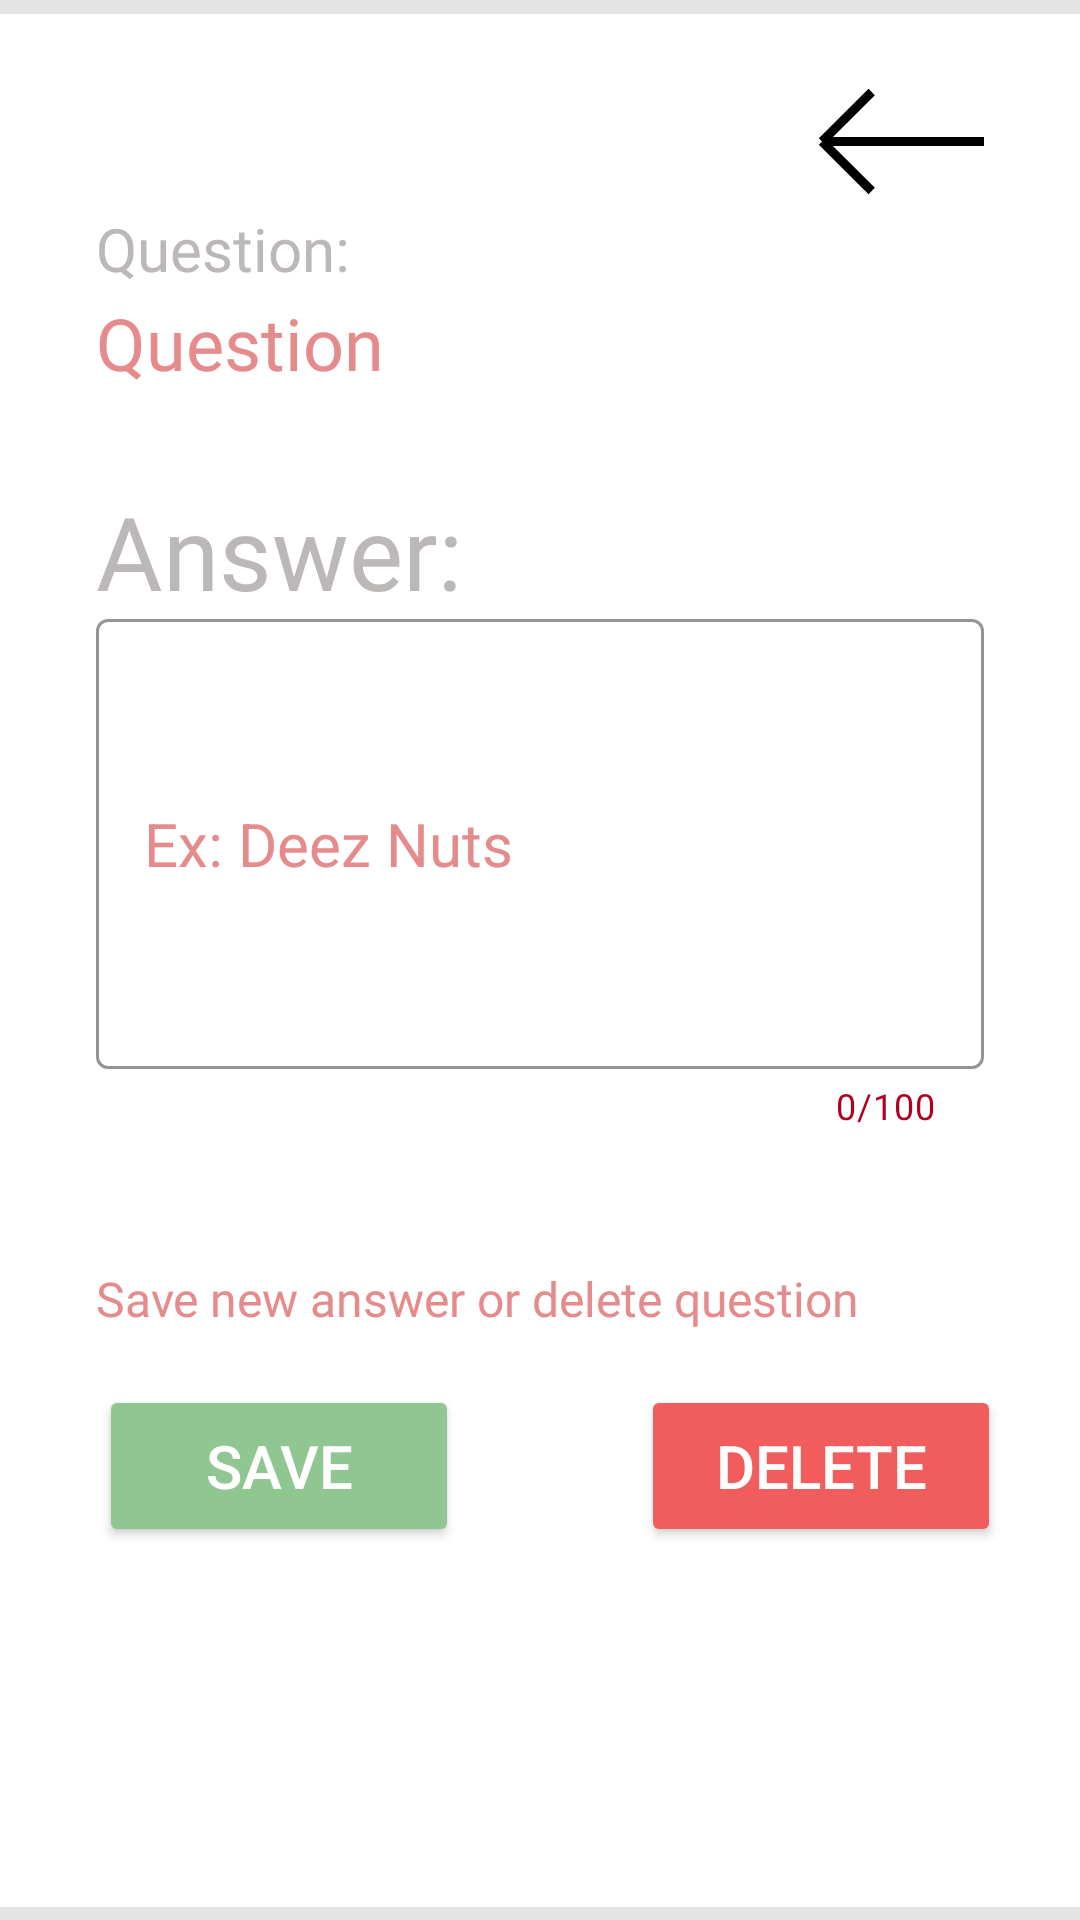

Write the Android layout XML for this screen, with the resource values it uses.
<!-- AndroidManifest.xml: application theme Theme.GENIIPROJECT -->
<!-- res/layout/popup.xml -->
<?xml version="1.0" encoding="utf-8"?>
<androidx.constraintlayout.widget.ConstraintLayout xmlns:android="http://schemas.android.com/apk/res/android"
    xmlns:app="http://schemas.android.com/apk/res-auto"

    xmlns:tools="http://schemas.android.com/tools"
    android:layout_width="match_parent"
    android:layout_height="match_parent"
    android:background="#E4E4E4">

    <FrameLayout
        android:id="@+id/frameLayout"
        android:layout_width="match_parent"
        android:layout_height="631dp"
        app:layout_constraintBottom_toBottomOf="parent"
        app:layout_constraintTop_toTopOf="parent"
        tools:layout_editor_absoluteX="1dp">

        <androidx.constraintlayout.widget.ConstraintLayout
            android:layout_width="match_parent"
            android:layout_height="match_parent"
            android:background="#FFFFFF">

            <TextView
                android:id="@+id/Question1"
                android:layout_width="wrap_content"
                android:layout_height="wrap_content"
                android:layout_gravity="center"
                android:layout_marginStart="32dp"
                android:fontFamily="@font/montserrat_alternates"
                android:text="Question"
                android:textColor="#E68B8B"
                android:textSize="24dp"
                app:layout_constraintBottom_toBottomOf="parent"
                app:layout_constraintEnd_toEndOf="parent"
                app:layout_constraintHorizontal_bias="0.0"
                app:layout_constraintStart_toStartOf="parent"
                app:layout_constraintTop_toTopOf="parent"
                app:layout_constraintVertical_bias="0.156" />

            <TextView
                android:id="@+id/questionTitle4"
                android:layout_width="wrap_content"
                android:layout_height="wrap_content"
                android:layout_gravity="center"
                android:layout_marginStart="32dp"
                android:fontFamily="@font/montserrat_alternates"
                android:text="Question:"
                android:textColor="#BCB8B8"
                android:textSize="20sp"
                app:layout_constraintBottom_toBottomOf="parent"
                app:layout_constraintEnd_toEndOf="parent"
                app:layout_constraintHorizontal_bias="0.0"
                app:layout_constraintStart_toStartOf="parent"
                app:layout_constraintTop_toTopOf="parent"
                app:layout_constraintVertical_bias="0.107" />

            <TextView
                android:id="@+id/questionTitle"
                android:layout_width="wrap_content"
                android:layout_height="wrap_content"
                android:layout_gravity="center"
                android:layout_marginStart="32dp"
                android:fontFamily="@font/montserrat_alternates"
                android:text="Save new answer or delete question"
                android:textColor="#E68B8B"
                android:textSize="16sp"
                app:layout_constraintBottom_toBottomOf="parent"
                app:layout_constraintEnd_toEndOf="parent"
                app:layout_constraintHorizontal_bias="0.0"
                app:layout_constraintStart_toStartOf="parent"
                app:layout_constraintTop_toTopOf="parent"
                app:layout_constraintVertical_bias="0.685" />

            <TextView
                android:id="@+id/AnswerTitle"
                android:layout_width="wrap_content"
                android:layout_height="wrap_content"
                android:layout_gravity="center"
                android:layout_marginStart="32dp"
                android:fontFamily="@font/montserrat_alternates"
                android:text="Answer:"
                android:textColor="#BCB8B8"
                android:textSize="34sp"
                app:layout_constraintBottom_toBottomOf="parent"
                app:layout_constraintEnd_toEndOf="parent"
                app:layout_constraintHorizontal_bias="0.0"
                app:layout_constraintStart_toStartOf="parent"
                app:layout_constraintTop_toTopOf="parent"
                app:layout_constraintVertical_bias="0.267" />

            <com.google.android.material.textfield.TextInputLayout
                android:id="@+id/AnswerInputLayout"
                style="@style/Widget.MaterialComponents.TextInputLayout.OutlinedBox.Dense"
                android:layout_width="match_parent"
                android:layout_height="200dp"
                android:layout_marginStart="32dp"
                android:layout_marginEnd="32dp"
                app:boxStrokeColor="#C8C8C8"
                app:boxStrokeErrorColor="#FF0404"
                app:counterEnabled="true"
                app:counterMaxLength="100"
                app:counterTextColor="@color/design_default_color_error"
                app:endIconMode="clear_text"
                app:hintEnabled="false"
                app:layout_constraintBottom_toBottomOf="parent"
                app:layout_constraintEnd_toEndOf="parent"
                app:layout_constraintHorizontal_bias="0.0"
                app:layout_constraintStart_toStartOf="parent"
                app:layout_constraintTop_toBottomOf="@+id/AnswerTitle"
                app:layout_constraintVertical_bias="0.0">

                <com.google.android.material.textfield.TextInputEditText
                    android:id="@+id/AnswerInput2"
                    style="@style/Widget.AppCompat.EditText"
                    android:layout_width="match_parent"
                    android:layout_height="150dp"
                    android:hint="Ex: Deez Nuts"
                    android:inputType="textMultiLine"
                    android:maxLength="100"
                    android:singleLine="false"
                    android:textAlignment="viewStart"
                    android:textColor="#E68B8B"
                    android:textColorHint="#E68B8B"
                    android:textSize="20dp"
                    app:endIconMode="clear_text" />
            </com.google.android.material.textfield.TextInputLayout>


            <Button
                android:id="@+id/Save"

                android:layout_width="120dp"
                android:layout_height="54dp"
                android:layout_marginBottom="120dp"
                android:backgroundTint="#8FC692"
                android:text="Save"
                android:textColor="#FFFFFF"
                android:textSize="20dp"
                app:layout_constraintBottom_toBottomOf="parent"
                app:layout_constraintEnd_toEndOf="parent"
                app:layout_constraintHorizontal_bias="0.137"
                app:layout_constraintStart_toStartOf="parent"
                app:layout_constraintTop_toTopOf="parent"
                app:layout_constraintVertical_bias="1.0" />

            <ImageButton
                android:id="@+id/goBack"
                android:layout_width="94dp"
                android:layout_height="77dp"
                android:layout_marginTop="4dp"
                android:backgroundTint="#00FFFFFF"
                app:layout_constraintEnd_toEndOf="parent"
                app:layout_constraintHorizontal_bias="0.949"
                app:layout_constraintStart_toStartOf="parent"
                app:layout_constraintTop_toTopOf="parent"
                app:srcCompat="@drawable/back" />

            <Button
                android:id="@+id/delete"

                android:layout_width="120dp"
                android:layout_height="54dp"
                android:backgroundTint="#F15D5D"
                android:text="Delete"
                android:textColor="#FFFFFF"
                android:textSize="20dp"
                app:layout_constraintBottom_toBottomOf="parent"
                app:layout_constraintEnd_toEndOf="parent"
                app:layout_constraintHorizontal_bias="0.89"
                app:layout_constraintStart_toStartOf="parent"
                app:layout_constraintTop_toTopOf="parent"
                app:layout_constraintVertical_bias="0.792" />


        </androidx.constraintlayout.widget.ConstraintLayout>

    </FrameLayout>

</androidx.constraintlayout.widget.ConstraintLayout>
<!-- resources referenced by this layout -->
<resources>
  <!-- drawable back (drawable) -->
  <vector xmlns:android="http://schemas.android.com/apk/res/android"
      android:width="57dp"
      android:height="37dp"
      android:viewportWidth="57"
      android:viewportHeight="37">
    <path
        android:pathData="M19.56,2L3,18.5M3,18.5L19.56,35M3,18.5H57"
        android:strokeWidth="3"
        android:fillColor="#00000000"
        android:strokeColor="#000000"/>
  </vector>
  <style name="Theme.GENIIPROJECT" parent="Base.Theme.GENIIPROJECT" />
  <style name="Base.Theme.GENIIPROJECT" parent="Theme.MaterialComponents">
          
          
      </style>
</resources>
